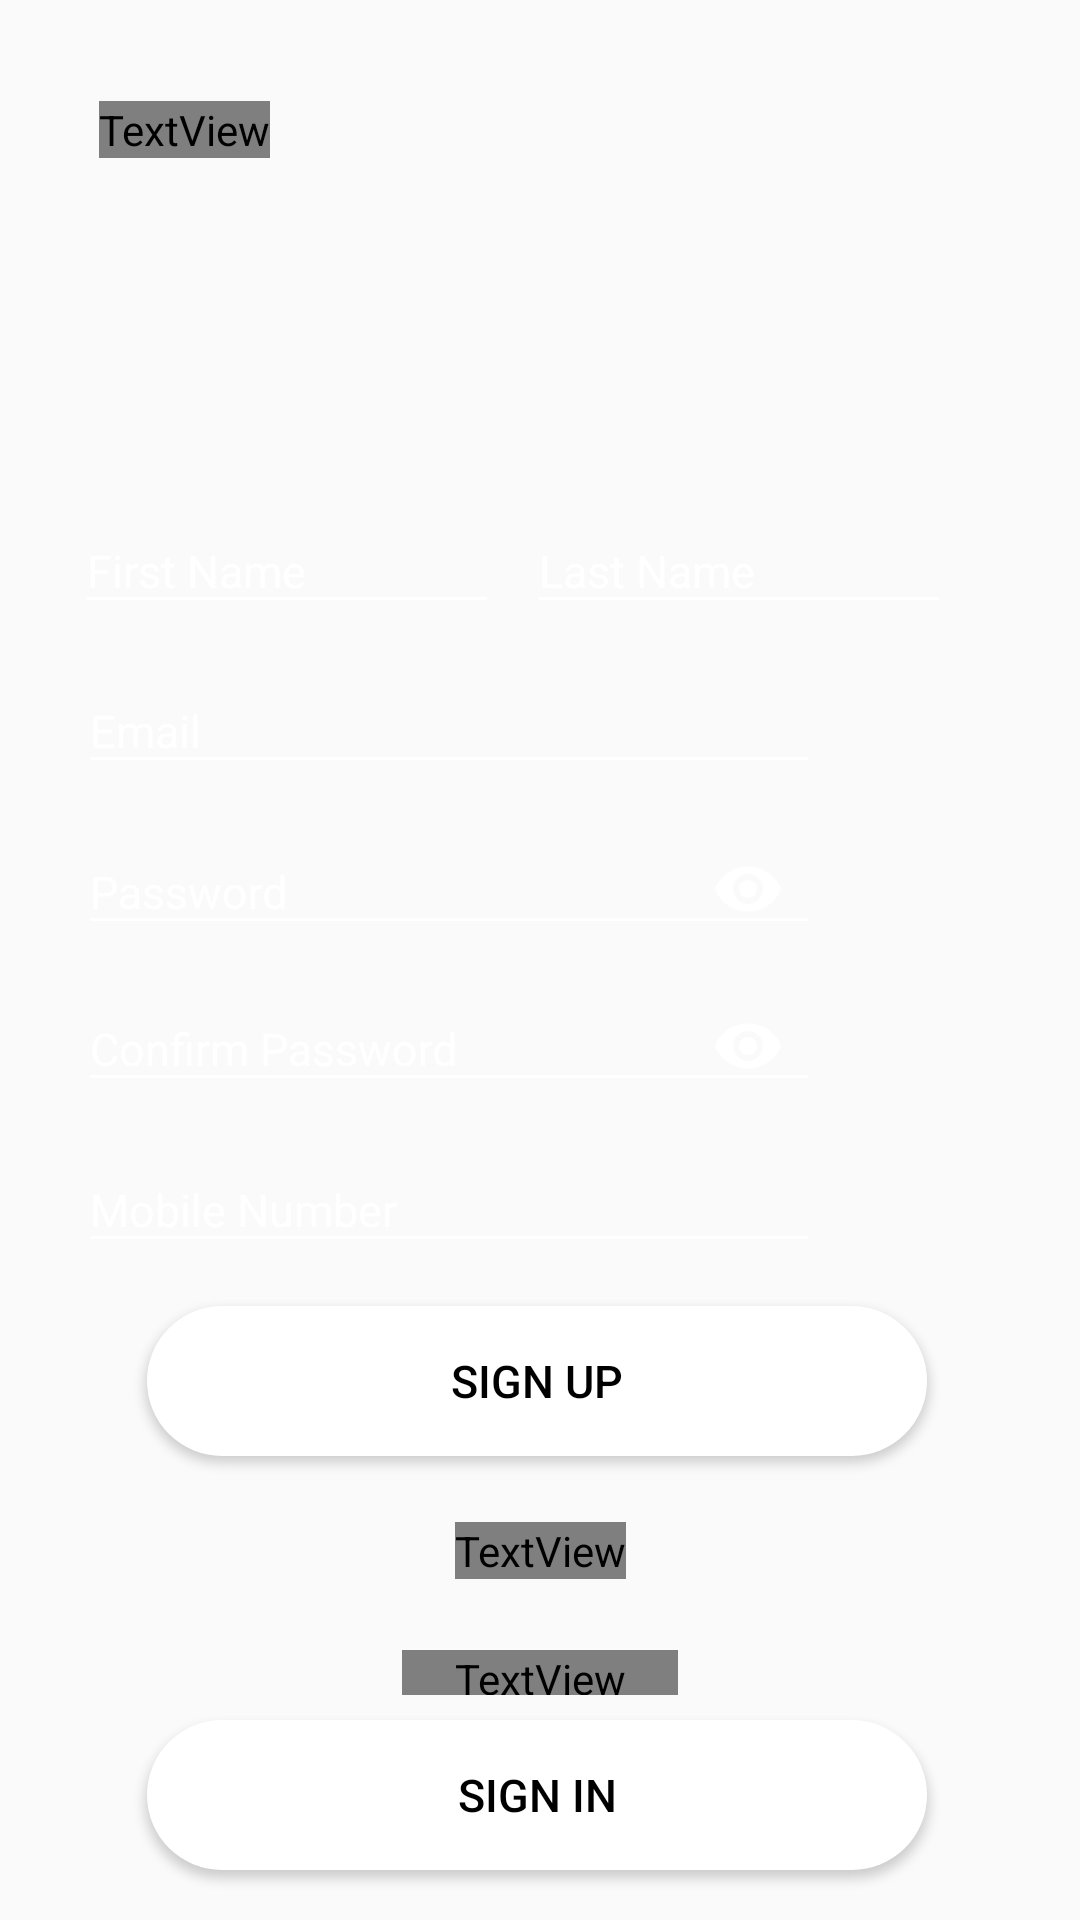

Reconstruct the res/layout file that produces this screen, plus the resources it refers to.
<!-- AndroidManifest.xml: application theme Theme.MyApplication -->
<!-- res/layout/activity_signup.xml -->
<?xml version="1.0" encoding="utf-8"?>
<androidx.constraintlayout.widget.ConstraintLayout xmlns:android="http://schemas.android.com/apk/res/android"
    xmlns:app="http://schemas.android.com/apk/res-auto"
    xmlns:tools="http://schemas.android.com/tools"
    android:layout_width="match_parent"
    android:layout_height="match_parent"
    android:background="@mipmap/signupback"
    android:gravity="center"
    tools:context=".SignupActivity">

    <TextView
        android:id="@+id/txtRegister"
        android:layout_width="wrap_content"
        android:layout_height="wrap_content"
        android:fontFamily="@font/alcubierre"
        android:text="Register"
        android:textColor="@color/white"
        android:textSize="30sp"
        app:layout_constraintBottom_toBottomOf="parent"
        app:layout_constraintEnd_toEndOf="parent"
        app:layout_constraintHorizontal_bias="0.109"
        app:layout_constraintStart_toStartOf="parent"
        app:layout_constraintTop_toTopOf="parent"
        app:layout_constraintVertical_bias="0.054" />

    <TextView
        android:id="@+id/txtalready"
        android:layout_width="92dp"
        android:layout_height="15dp"
        android:fontFamily="@font/alcubierre"
        android:text="Sign in instead"
        android:textColor="@color/white"
        android:textSize="15sp"
        app:layout_constraintBottom_toBottomOf="parent"
        app:layout_constraintEnd_toEndOf="parent"
        app:layout_constraintStart_toStartOf="parent"
        app:layout_constraintTop_toTopOf="parent"
        app:layout_constraintVertical_bias="0.88" />

    <com.google.android.material.textfield.TextInputLayout
        android:layout_width="wrap_content"
        android:layout_height="wrap_content"
        android:textColorHint="@color/white"
        android:theme="@style/TextInputLayoutColorChange"
        app:layout_constraintBottom_toBottomOf="parent"
        app:layout_constraintEnd_toEndOf="parent"
        app:layout_constraintHorizontal_bias="0.114"
        app:layout_constraintStart_toStartOf="parent"
        app:layout_constraintTop_toTopOf="parent"
        app:layout_constraintVertical_bias="0.27">

        <com.google.android.material.textfield.TextInputEditText
            android:id="@+id/FirstName"
            android:layout_width="wrap_content"
            android:layout_height="wrap_content"
            android:backgroundTint="@color/white"
            android:ems="8"
            android:hint="First Name"
            android:textSize="15dp" />

    </com.google.android.material.textfield.TextInputLayout>

    <com.google.android.material.textfield.TextInputLayout
        android:layout_width="wrap_content"
        android:layout_height="wrap_content"
        android:textColorHint="@color/white"
        android:theme="@style/TextInputLayoutColorChange"
        app:layout_constraintBottom_toBottomOf="parent"
        app:layout_constraintEnd_toEndOf="parent"
        app:layout_constraintHorizontal_bias="0.803"
        app:layout_constraintStart_toStartOf="parent"
        app:layout_constraintTop_toTopOf="parent"
        app:layout_constraintVertical_bias="0.27">

        <com.google.android.material.textfield.TextInputEditText
            android:id="@+id/LastName"
            android:layout_width="wrap_content"
            android:layout_height="wrap_content"
            android:backgroundTint="@color/white"
            android:ems="8"
            android:hint="Last Name"
            android:textSize="15dp" />

    </com.google.android.material.textfield.TextInputLayout>

    <com.google.android.material.textfield.TextInputLayout
        android:theme="@style/TextInputLayoutColorChange"
        android:layout_width="wrap_content"
        android:layout_height="wrap_content"
        app:layout_constraintBottom_toBottomOf="parent"
        app:layout_constraintEnd_toEndOf="parent"
        app:layout_constraintHorizontal_bias="0.230"
        app:layout_constraintStart_toStartOf="parent"
        app:layout_constraintTop_toTopOf="parent"
        app:layout_constraintVertical_bias="0.360"
        android:textColorHint="@color/white">

        <com.google.android.material.textfield.TextInputEditText
            android:id="@+id/email"
            android:layout_width="wrap_content"
            android:layout_height="wrap_content"
            android:backgroundTint="@color/white"
            android:ems="14"
            android:textSize="15dp"
            android:hint="Email"
            android:inputType="textEmailAddress"/>

    </com.google.android.material.textfield.TextInputLayout>

    <com.google.android.material.textfield.TextInputLayout
        android:theme="@style/TextInputLayoutColorChange"
        android:layout_width="wrap_content"
        android:layout_height="wrap_content"
        app:layout_constraintBottom_toBottomOf="parent"
        app:layout_constraintEnd_toEndOf="parent"
        app:layout_constraintHorizontal_bias="0.230"
        app:layout_constraintStart_toStartOf="parent"
        app:layout_constraintTop_toTopOf="parent"
        app:layout_constraintVertical_bias="0.450"
        app:passwordToggleEnabled="true"
        app:passwordToggleTint="@color/white"
        android:textColorHint="@color/white">

        <com.google.android.material.textfield.TextInputEditText
            android:id="@+id/password"
            android:layout_width="wrap_content"
            android:layout_height="wrap_content"
            android:backgroundTint="@color/white"
            android:ems="14"
            android:textSize="15dp"
            android:hint="Password"
            android:inputType="textPassword" />

    </com.google.android.material.textfield.TextInputLayout>

    <com.google.android.material.textfield.TextInputLayout
        android:theme="@style/TextInputLayoutColorChange"
        android:layout_width="wrap_content"
        android:layout_height="wrap_content"
        app:layout_constraintBottom_toBottomOf="parent"
        app:layout_constraintEnd_toEndOf="parent"
        app:layout_constraintHorizontal_bias="0.230"
        app:layout_constraintStart_toStartOf="parent"
        app:layout_constraintTop_toTopOf="parent"
        app:layout_constraintVertical_bias="0.540"
        app:passwordToggleEnabled="true"
        app:passwordToggleTint="@color/white"
        android:textColorHint="@color/white">

        <com.google.android.material.textfield.TextInputEditText
            android:id="@+id/ConfirmPassword"
            android:layout_width="wrap_content"
            android:layout_height="wrap_content"
            android:backgroundTint="@color/white"
            android:ems="14"
            android:textSize="15dp"
            android:hint="Confirm Password"
            android:inputType="textPassword" />

    </com.google.android.material.textfield.TextInputLayout>

    <com.google.android.material.textfield.TextInputLayout
        android:theme="@style/TextInputLayoutColorChange"
        android:layout_width="wrap_content"
        android:layout_height="wrap_content"
        app:layout_constraintBottom_toBottomOf="parent"
        app:layout_constraintEnd_toEndOf="parent"
        app:layout_constraintHorizontal_bias="0.230"
        app:layout_constraintStart_toStartOf="parent"
        app:layout_constraintTop_toTopOf="parent"
        app:layout_constraintVertical_bias="0.630"
        app:prefixText="+94"
        app:prefixTextColor="@color/black"
        android:textColorHint="@color/white">

        <com.google.android.material.textfield.TextInputEditText
            android:id="@+id/mobileNum"
            android:layout_width="wrap_content"
            android:layout_height="wrap_content"
            android:backgroundTint="@color/white"
            android:ems="14"
            android:textSize="15dp"
            android:hint="Mobile Number"
            android:inputType="number"/>

    </com.google.android.material.textfield.TextInputLayout>

    <Button
        android:id="@+id/Sbutton"
        android:layout_width="260dp"
        android:layout_height="50dp"
        android:background="@drawable/btn"
        android:text="SIGN UP"
        android:textColor="@color/black"
        android:textSize="15dp"
        app:layout_constraintBottom_toBottomOf="parent"
        app:layout_constraintEnd_toEndOf="parent"
        app:layout_constraintHorizontal_bias="0.49"
        app:layout_constraintStart_toStartOf="parent"
        app:layout_constraintTop_toTopOf="parent"
        app:layout_constraintVertical_bias="0.738" />

    <TextView
        android:id="@+id/sellerSbtn"
        android:layout_width="wrap_content"
        android:layout_height="wrap_content"
        android:fontFamily="@font/alcubierre"
        android:text="Sign Up as Business"
        android:textColor="@color/white"
        android:textSize="15dp"
        android:textStyle="bold"
        app:layout_constraintBottom_toBottomOf="parent"
        app:layout_constraintEnd_toEndOf="parent"
        app:layout_constraintStart_toStartOf="parent"
        app:layout_constraintTop_toTopOf="parent"
        app:layout_constraintVertical_bias="0.817" />

    <Button
        android:id="@+id/Lbutton"
        android:layout_width="260dp"
        android:layout_height="50dp"
        android:background="@drawable/btn"
        android:text="SIGN IN"
        android:textColor="@color/black"
        android:textSize="15dp"
        app:layout_constraintBottom_toBottomOf="parent"
        app:layout_constraintEnd_toEndOf="parent"
        app:layout_constraintHorizontal_bias="0.49"
        app:layout_constraintStart_toStartOf="parent"
        app:layout_constraintTop_toTopOf="parent"
        app:layout_constraintVertical_bias="0.972" />

    <ProgressBar
        android:id="@+id/loading"
        android:theme="@style/probar"
        style="?android:attr/progressBarStyle"
        android:layout_width="wrap_content"
        android:layout_height="wrap_content"
        tools:layout_editor_absoluteX="181dp"
        tools:layout_editor_absoluteY="465dp"
        android:visibility="gone"
        app:layout_constraintBottom_toBottomOf="parent"
        app:layout_constraintTop_toTopOf="parent"
        app:layout_constraintLeft_toLeftOf="parent"
        app:layout_constraintRight_toRightOf="parent"/>

</androidx.constraintlayout.widget.ConstraintLayout>
<!-- resources referenced by this layout -->
<resources>
  <color name="black">#FF000000</color>
  <color name="white">#FFFFFFFF</color>
  <!-- drawable btn (drawable) -->
  <?xml version="1.0" encoding="utf-8"?>
  <selector xmlns:android="http://schemas.android.com/apk/res/android">
  <item>
      <shape android:shape="rectangle">
          <solid android:color="#FFFFFF"/>
          <corners android:radius="50dp"/>
      </shape>
  </item>
  </selector>
  <!-- mipmap signupback: png bitmap (drawable-v24, 96425 bytes) -->
  <style name="TextInputLayoutColorChange" parent="Widget.Design.TextInputLayout">
          
          <item name="android:textColor">@color/white</item>
          <item name="android:textColorHint">@color/white</item>
          <item name="colorControlNormal">@color/white</item>
          <item name="colorControlActivated">@color/white</item>
          <item name="colorControlHighlight">@color/white</item>
      </style>
  <style name="probar" parent="Widget.AppCompat.ProgressBar">
          
          <item name="colorControlNormal">@color/white</item>
          <item name="colorControlActivated">@color/white</item>
          <item name="colorControlHighlight">@color/white</item>
      </style>
  <style name="Theme.MyApplication" parent="Theme.AppCompat.Light.NoActionBar">
          
          <item name="colorPrimary">#FFC300</item>
          <item name="colorPrimaryVariant">#FFC300</item>
          <item name="colorOnPrimary">@color/white</item>
          
          <item name="colorSecondary">@color/teal_200</item>
          <item name="colorSecondaryVariant">@color/teal_700</item>
          <item name="colorOnSecondary">#FFC300</item>
          
          <item name="android:statusBarColor" tools:targetApi="l">?attr/colorPrimaryVariant</item>
          
      </style>
  <color name="teal_200">#FF03DAC5</color>
  <color name="teal_700">#FF018786</color>
</resources>
